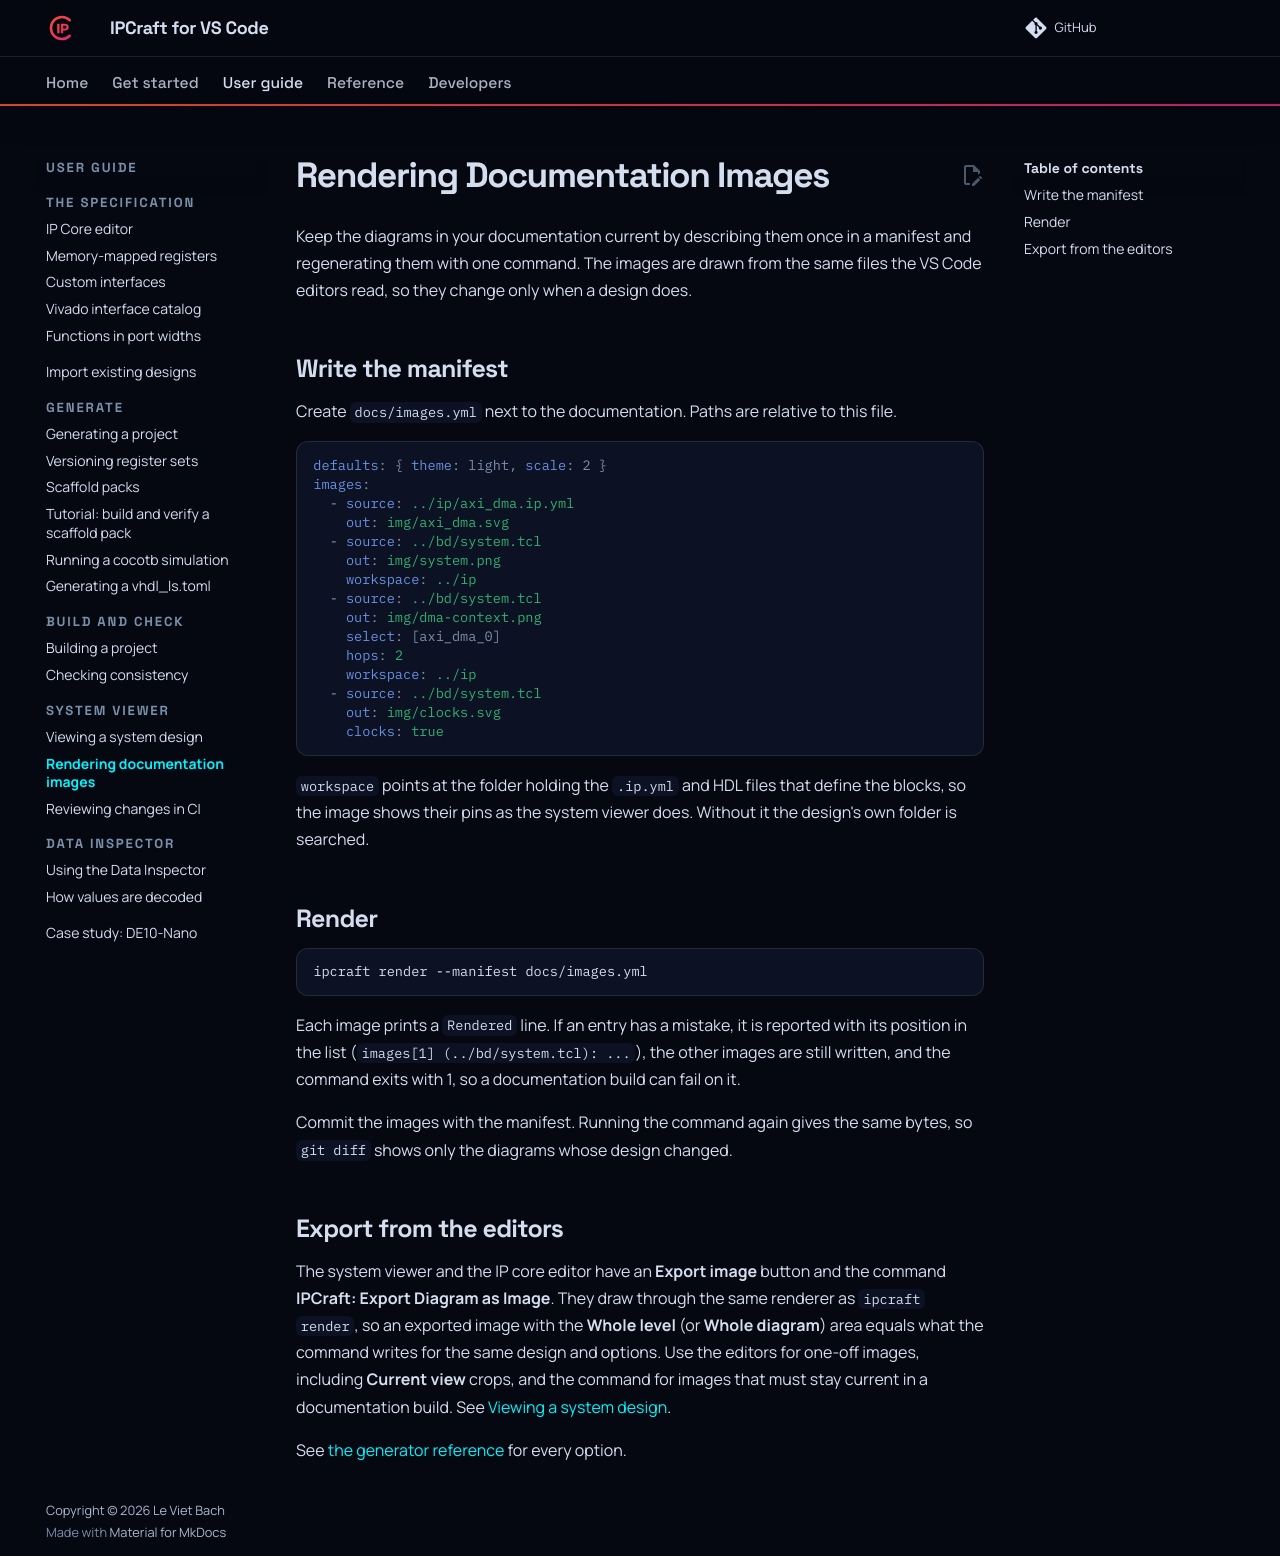

repository: bleviet/ipcraft-vscode · page: how-to/render-documentation-images/index.html · generator: mkdocs

# Rendering Documentation Images

Keep the diagrams in your documentation current by describing them once in a
manifest and regenerating them with one command. The images are drawn from the
same files the VS Code editors read, so they change only when a design does.

## Write the manifest

Create `docs/images.yml` next to the documentation. Paths are relative to this
file.

```yaml
defaults: { theme: light, scale: 2 }
images:
  - source: ../ip/axi_dma.ip.yml
    out: img/axi_dma.svg
  - source: ../bd/system.tcl
    out: img/system.png
    workspace: ../ip
  - source: ../bd/system.tcl
    out: img/dma-context.png
    select: [axi_dma_0]
    hops: 2
    workspace: ../ip
  - source: ../bd/system.tcl
    out: img/clocks.svg
    clocks: true
```

`workspace` points at the folder holding the `.ip.yml` and HDL files that define
the blocks, so the image shows their pins as the system viewer does. Without it
the design's own folder is searched.

## Render

```bash
ipcraft render --manifest docs/images.yml
```

Each image prints a `Rendered` line. If an entry has a mistake, it is reported
with its position in the list (`images[1] (../bd/system.tcl): ...`), the other
images are still written, and the command exits with 1, so a documentation build
can fail on it.

Commit the images with the manifest. Running the command again gives the same
bytes, so `git diff` shows only the diagrams whose design changed.

## Export from the editors

The system viewer and the IP core editor have an **Export image** button and the
command **IPCraft: Export Diagram as Image**. They draw through the same renderer
as `ipcraft render`, so an exported image with the **Whole level** (or **Whole
diagram**) area equals what the command writes for the same design and options.
Use the editors for one-off images, including **Current view** crops, and the
command for images that must stay current in a documentation build. See
[Viewing a system design](view-a-system-design.md#export-an-image).

See [the generator reference](../reference/command-line.md#render-a-diagram-as-an-image)
for every option.
